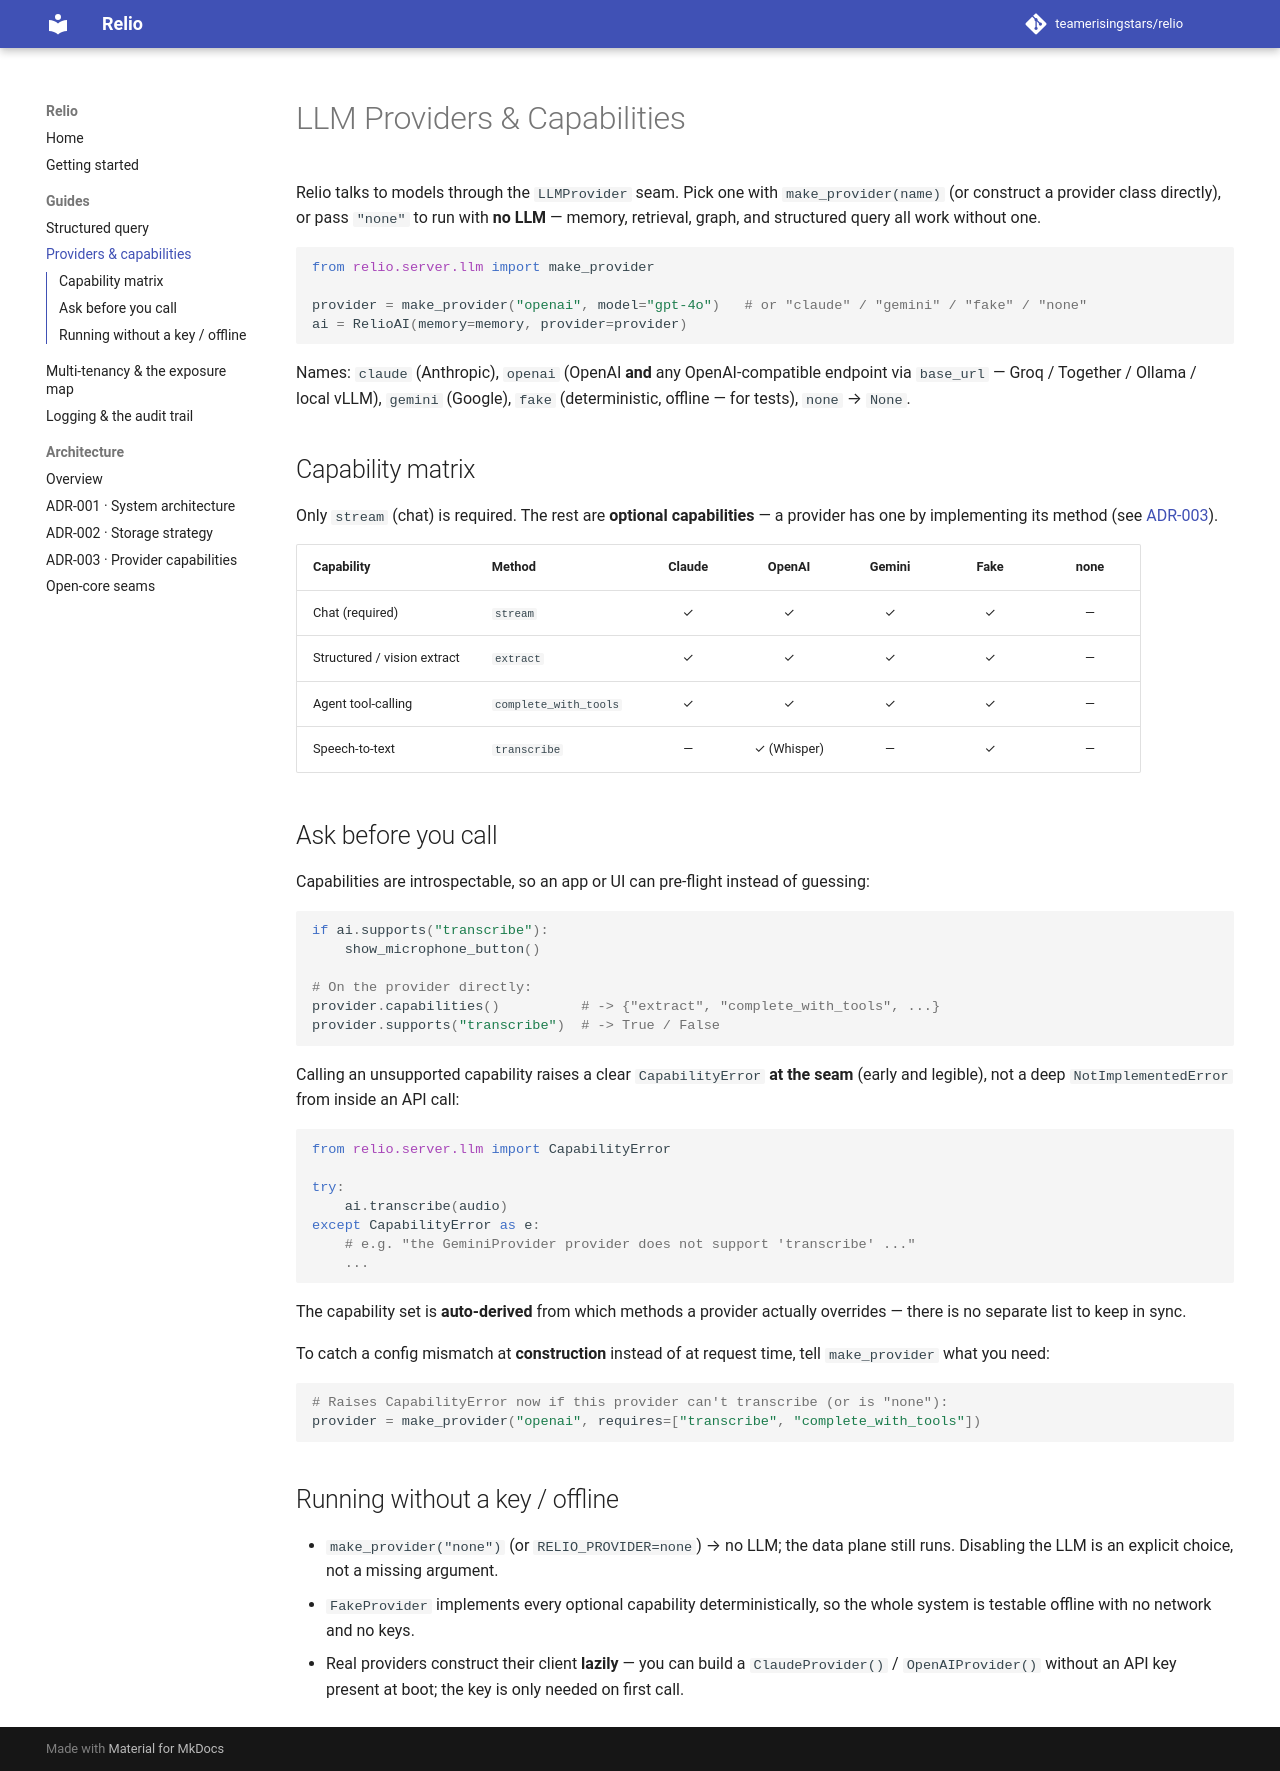

repository: teamerisingstars/relio · page: providers/index.html · generator: mkdocs

# LLM Providers & Capabilities

Relio talks to models through the `LLMProvider` seam. Pick one with
`make_provider(name)` (or construct a provider class directly), or pass
`"none"` to run with **no LLM** — memory, retrieval, graph, and structured query
all work without one.

```python
from relio.server.llm import make_provider

provider = make_provider("openai", model="gpt-4o")   # or "claude" / "gemini" / "fake" / "none"
ai = RelioAI(memory=memory, provider=provider)
```

Names: `claude` (Anthropic), `openai` (OpenAI **and** any OpenAI-compatible
endpoint via `base_url` — Groq / Together / Ollama / local vLLM), `gemini`
(Google), `fake` (deterministic, offline — for tests), `none` → `None`.

## Capability matrix

Only `stream` (chat) is required. The rest are **optional capabilities** — a
provider has one by implementing its method (see [ADR-003](adr/ADR-003-provider-capability-negotiation.md)).

| Capability | Method | Claude | OpenAI | Gemini | Fake | none |
|------------|--------|:------:|:------:|:------:|:----:|:----:|
| Chat (required) | `stream` | ✓ | ✓ | ✓ | ✓ | — |
| Structured / vision extract | `extract` | ✓ | ✓ | ✓ | ✓ | — |
| Agent tool-calling | `complete_with_tools` | ✓ | ✓ | ✓ | ✓ | — |
| Speech-to-text | `transcribe` | — | ✓ (Whisper) | — | ✓ | — |

## Ask before you call

Capabilities are introspectable, so an app or UI can pre-flight instead of
guessing:

```python
if ai.supports("transcribe"):
    show_microphone_button()

# On the provider directly:
provider.capabilities()          # -> {"extract", "complete_with_tools", ...}
provider.supports("transcribe")  # -> True / False
```

Calling an unsupported capability raises a clear `CapabilityError` **at the seam**
(early and legible), not a deep `NotImplementedError` from inside an API call:

```python
from relio.server.llm import CapabilityError

try:
    ai.transcribe(audio)
except CapabilityError as e:
    # e.g. "the GeminiProvider provider does not support 'transcribe' ..."
    ...
```

The capability set is **auto-derived** from which methods a provider actually
overrides — there is no separate list to keep in sync.

To catch a config mismatch at **construction** instead of at request time, tell
`make_provider` what you need:

```python
# Raises CapabilityError now if this provider can't transcribe (or is "none"):
provider = make_provider("openai", requires=["transcribe", "complete_with_tools"])
```

## Running without a key / offline

- `make_provider("none")` (or `RELIO_PROVIDER=none`) → no LLM; the data plane
  still runs. Disabling the LLM is an explicit choice, not a missing argument.
- `FakeProvider` implements every optional capability deterministically, so the
  whole system is testable offline with no network and no keys.
- Real providers construct their client **lazily** — you can build a
  `ClaudeProvider()` / `OpenAIProvider()` without an API key present at boot; the
  key is only needed on first call.
